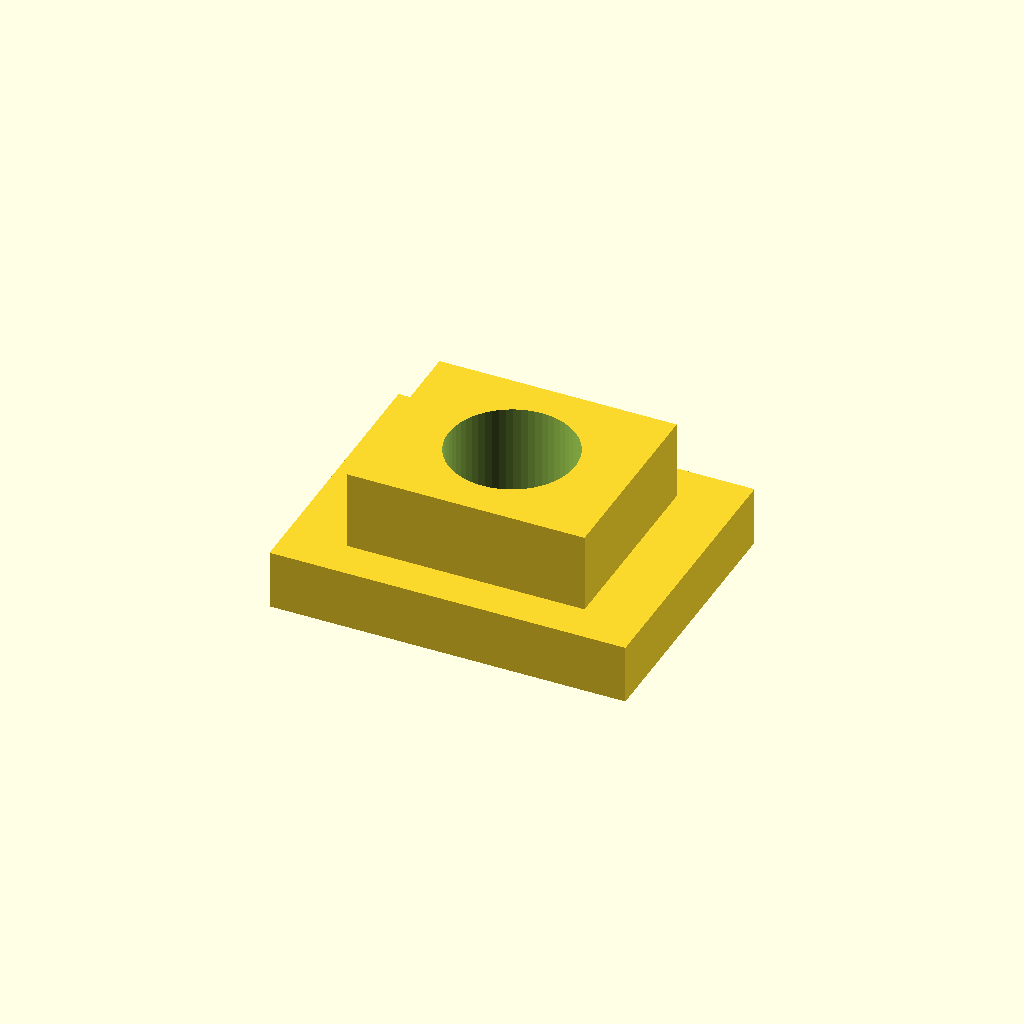
Cell 1 — every parameter at its default value.
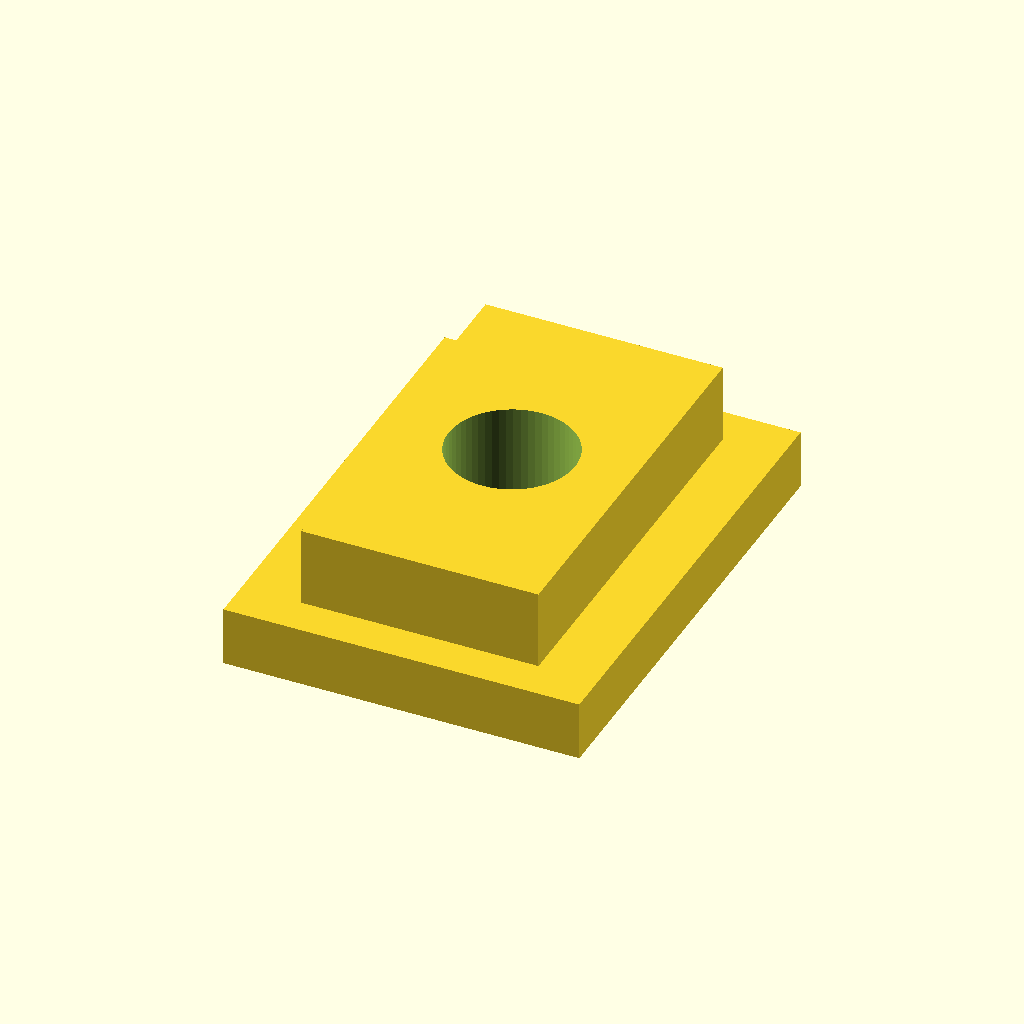
Cell 2 — slot_w set to 20, the other parameters unchanged.
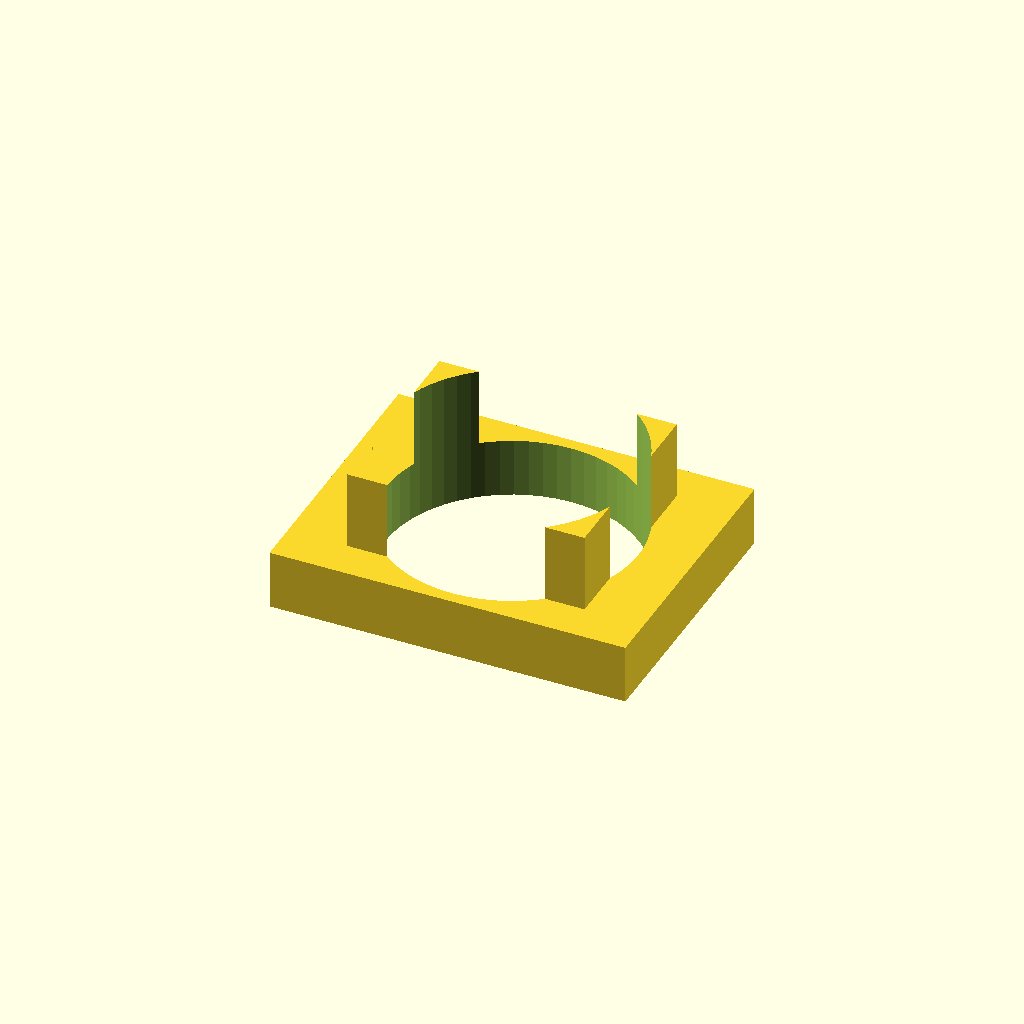
Cell 3: the same model with thread_d = 12.8.
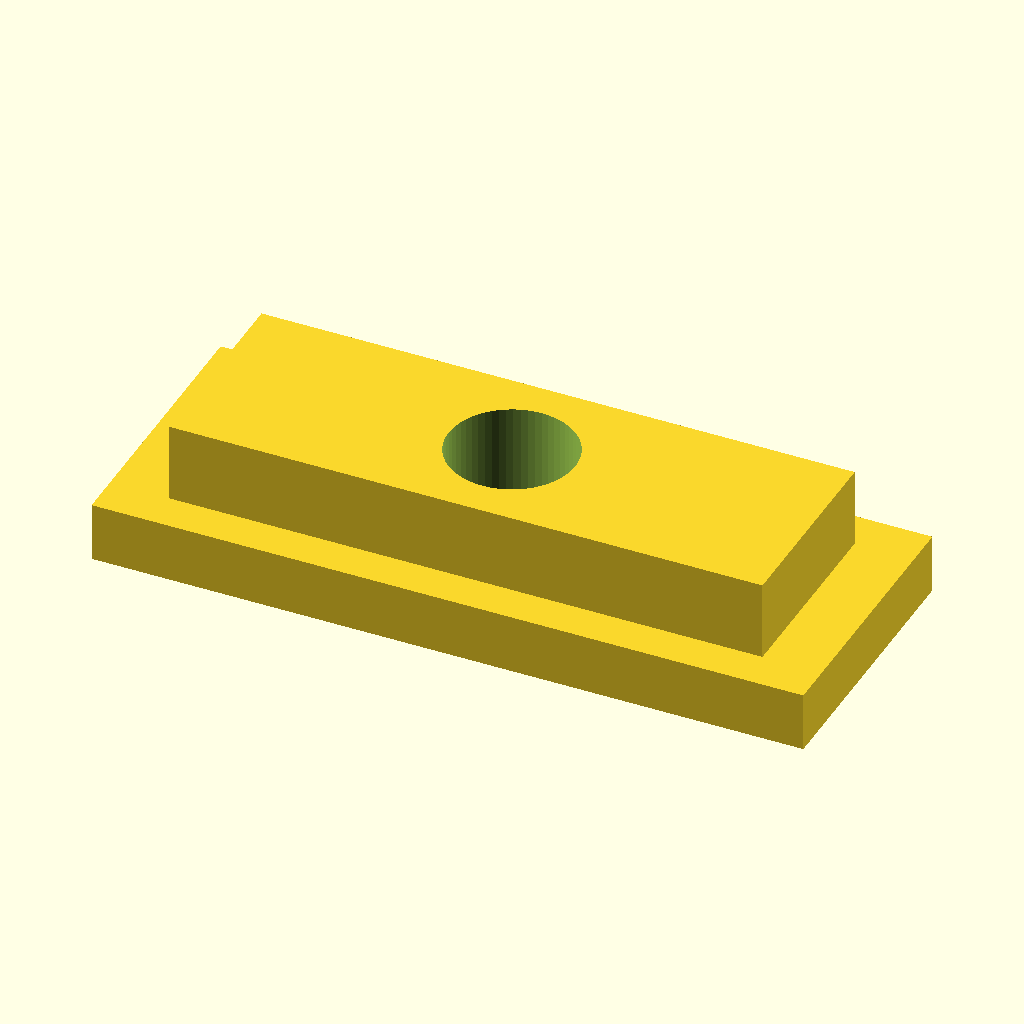
Cell 4: the same model with length = 36.
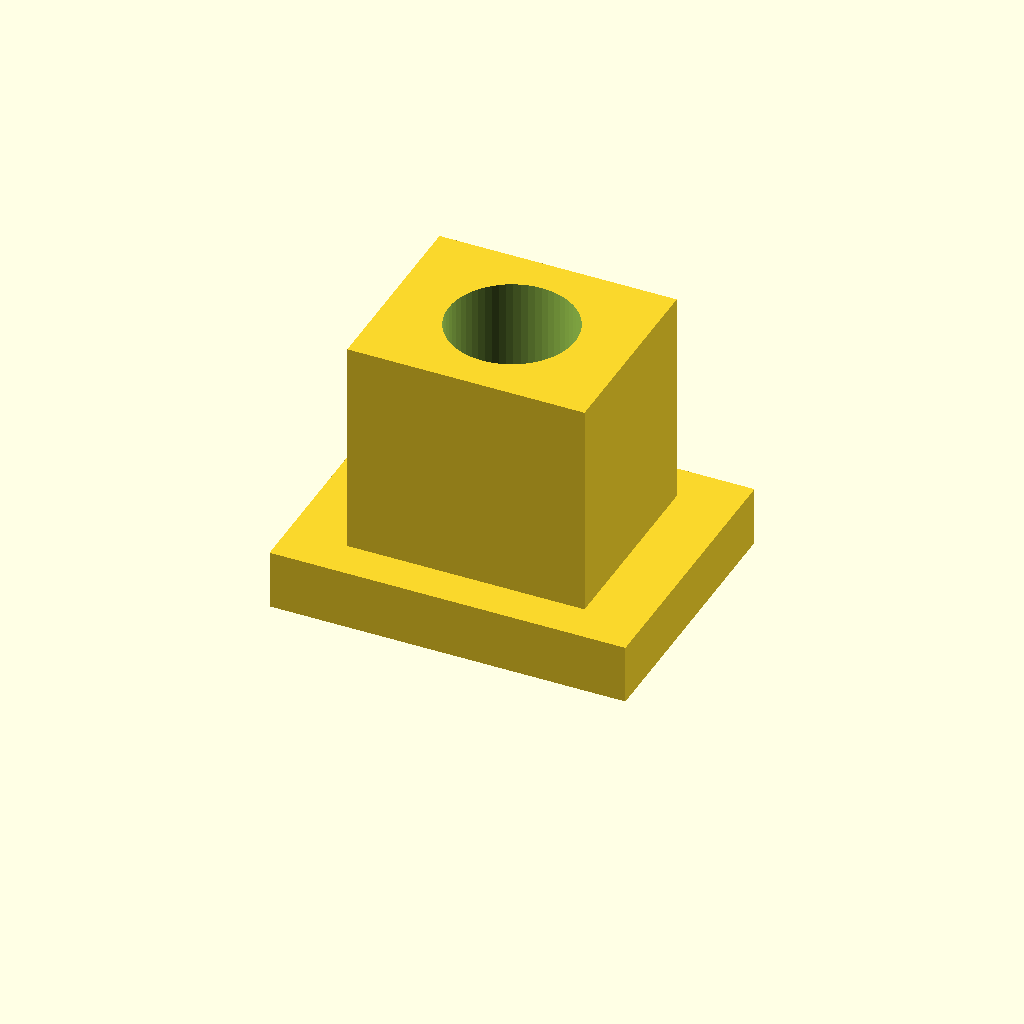
Cell 5: the same model with body_h = 14.
All cells are drawn from one camera (rotation 55°, 0°, 25°, orthographic, colour scheme Cornfield), so only the parameter changes between them.
The OpenSCAD source (optional_data/data/parts/part_0480.scad):
// T-slot nut for aluminium extrusion.
$fn = 60;
eps = 0.02;
slot_w = 10;
thread_d = 6.4;
length = 18;
body_w = slot_w + 4;
body_h = 7;
difference() {
    union() {
        translate([-length / 2, -body_w / 2, 0]) cube([length, body_w, 3]);
        translate([-length / 2 + 3, -slot_w / 2, 3]) cube([length - 6, slot_w, body_h - 3]);
    }
    translate([0, 0, -eps]) cylinder(d = thread_d, h = body_h + 2 * eps);
}
Customizer parameters (derived from the source; name, type, default, range or options):
eps: number, default 0.02
slot_w: number, default 10
thread_d: number, default 6.4
length: number, default 18
body_h: number, default 7
